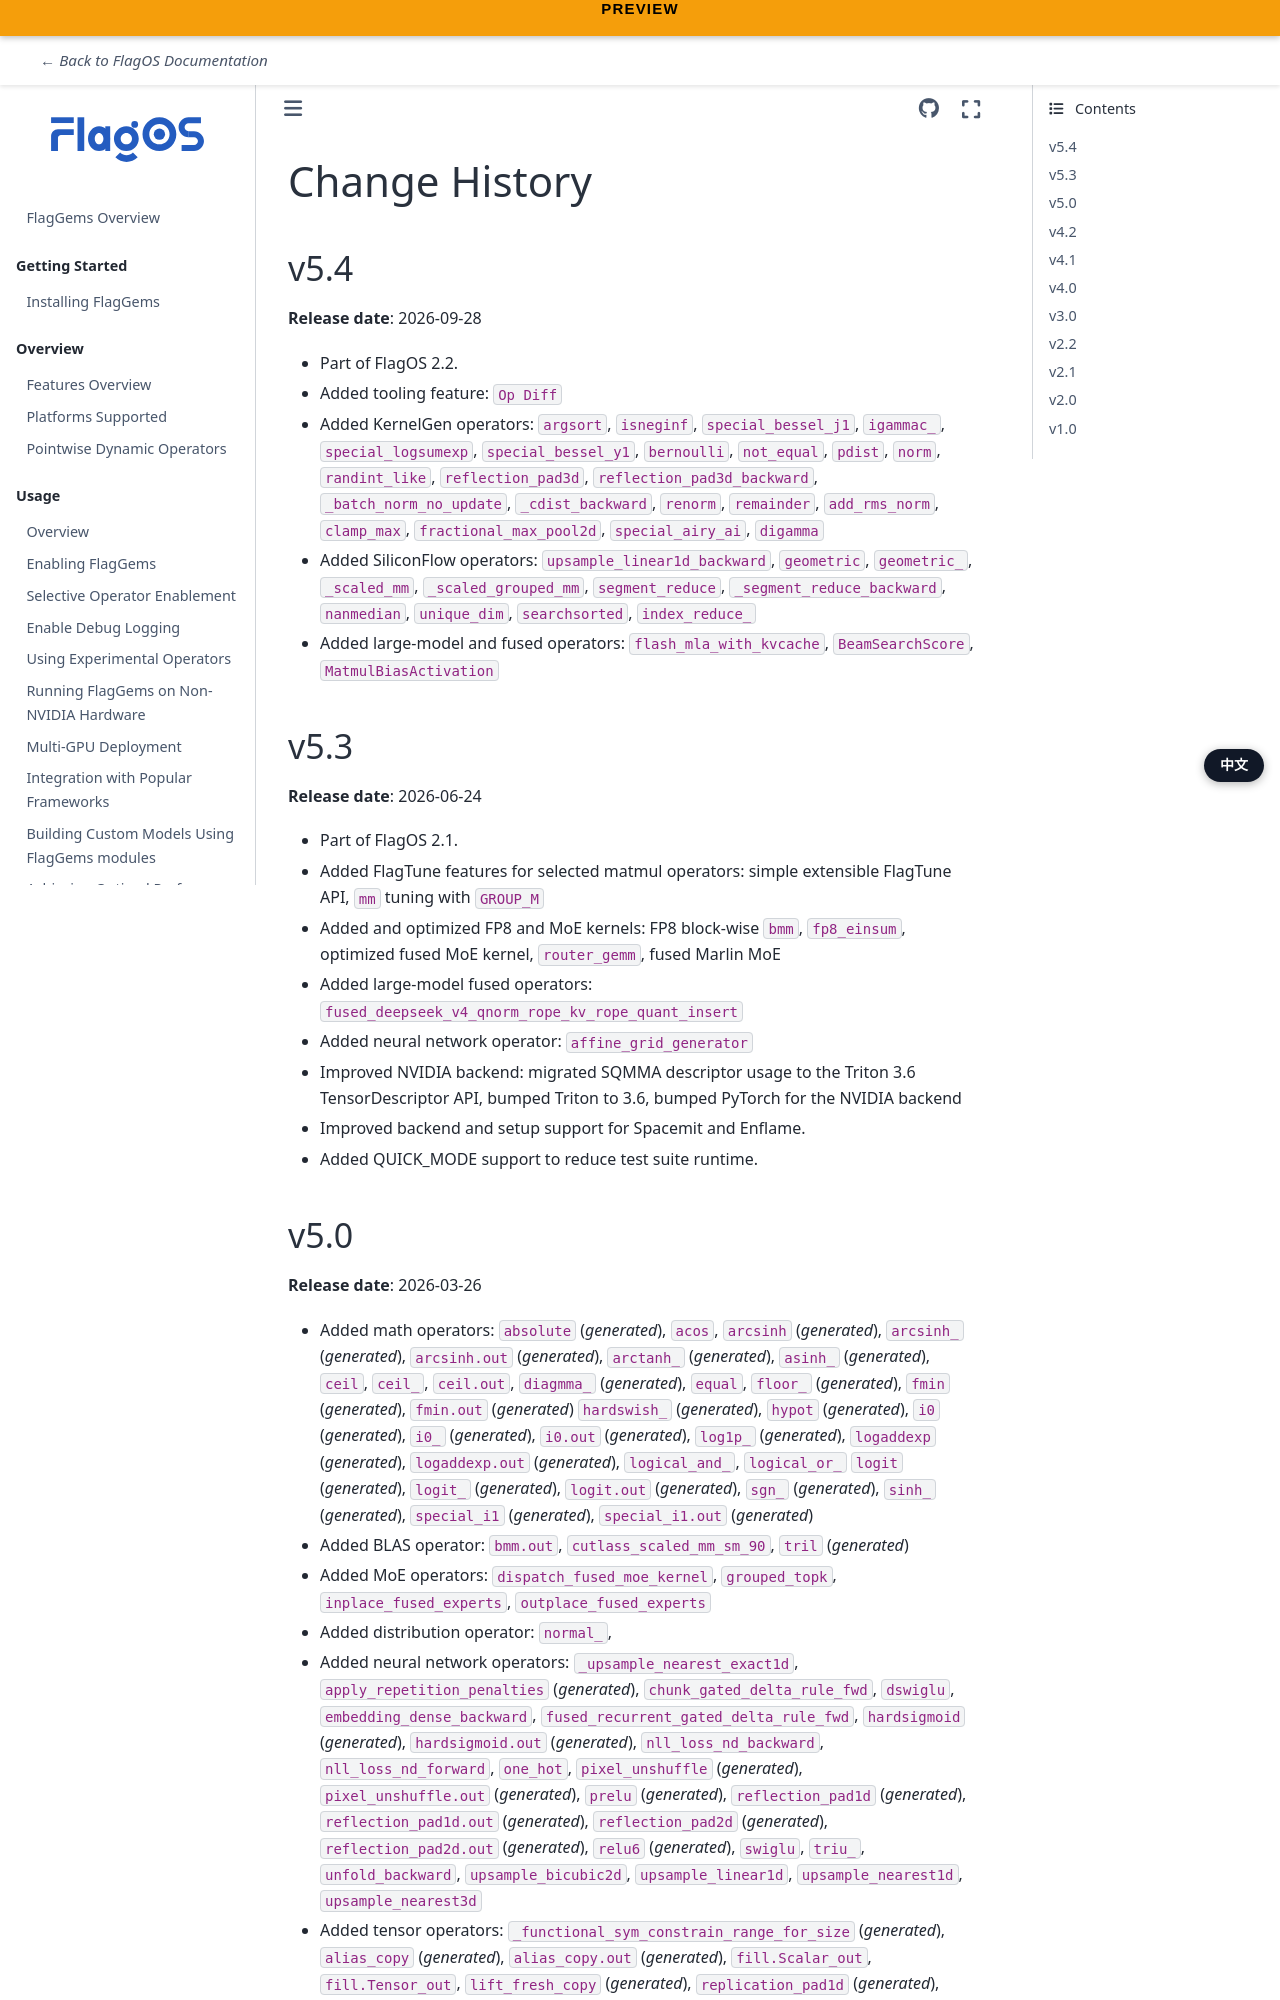

repository: cheng874/docs · page: flaggems_en/references/changelog.html · generator: sphinx

# Change History

## v5.4

**Release date**: 2026-09-28

- Part of FlagOS 2.2.
- Added tooling feature:
  `Op Diff`
- Added KernelGen operators:
  `argsort`,
  `isneginf`,
  `special_bessel_j1`,
  `igammac_`,
  `special_logsumexp`,
  `special_bessel_y1`,
  `bernoulli`,
  `not_equal`,
  `pdist`,
  `norm`,
  `randint_like`,
  `reflection_pad3d`,
  `reflection_pad3d_backward`,
  `_batch_norm_no_update`,
  `_cdist_backward`,
  `renorm`,
  `remainder`,
  `add_rms_norm`,
  `clamp_max`,
  `fractional_max_pool2d`,
  `special_airy_ai`,
  `digamma`
- Added SiliconFlow operators:
  `upsample_linear1d_backward`,
  `geometric`,
  `geometric_`,
  `_scaled_mm`,
  `_scaled_grouped_mm`,
  `segment_reduce`,
  `_segment_reduce_backward`,
  `nanmedian`,
  `unique_dim`,
  `searchsorted`,
  `index_reduce_`
- Added large-model and fused operators:
  `flash_mla_with_kvcache`,
  `BeamSearchScore`,
  `MatmulBiasActivation`

## v5.3

**Release date**: 2026-06-24

- Part of FlagOS 2.1.
- Added FlagTune features for selected matmul operators:
  simple extensible FlagTune API,
  `mm` tuning with `GROUP_M`
- Added and optimized FP8 and MoE kernels:
  FP8 block-wise `bmm`,
  `fp8_einsum`,
  optimized fused MoE kernel,
  `router_gemm`,
  fused Marlin MoE
- Added large-model fused operators:
  `fused_deepseek_v4_qnorm_rope_kv_rope_quant_insert`
- Added neural network operator:
  `affine_grid_generator`
- Improved NVIDIA backend:
  migrated SQMMA descriptor usage to the Triton 3.6 TensorDescriptor API,
  bumped Triton to 3.6,
  bumped PyTorch for the NVIDIA backend
- Improved backend and setup support for Spacemit and Enflame.
- Added QUICK_MODE support to reduce test suite runtime.
